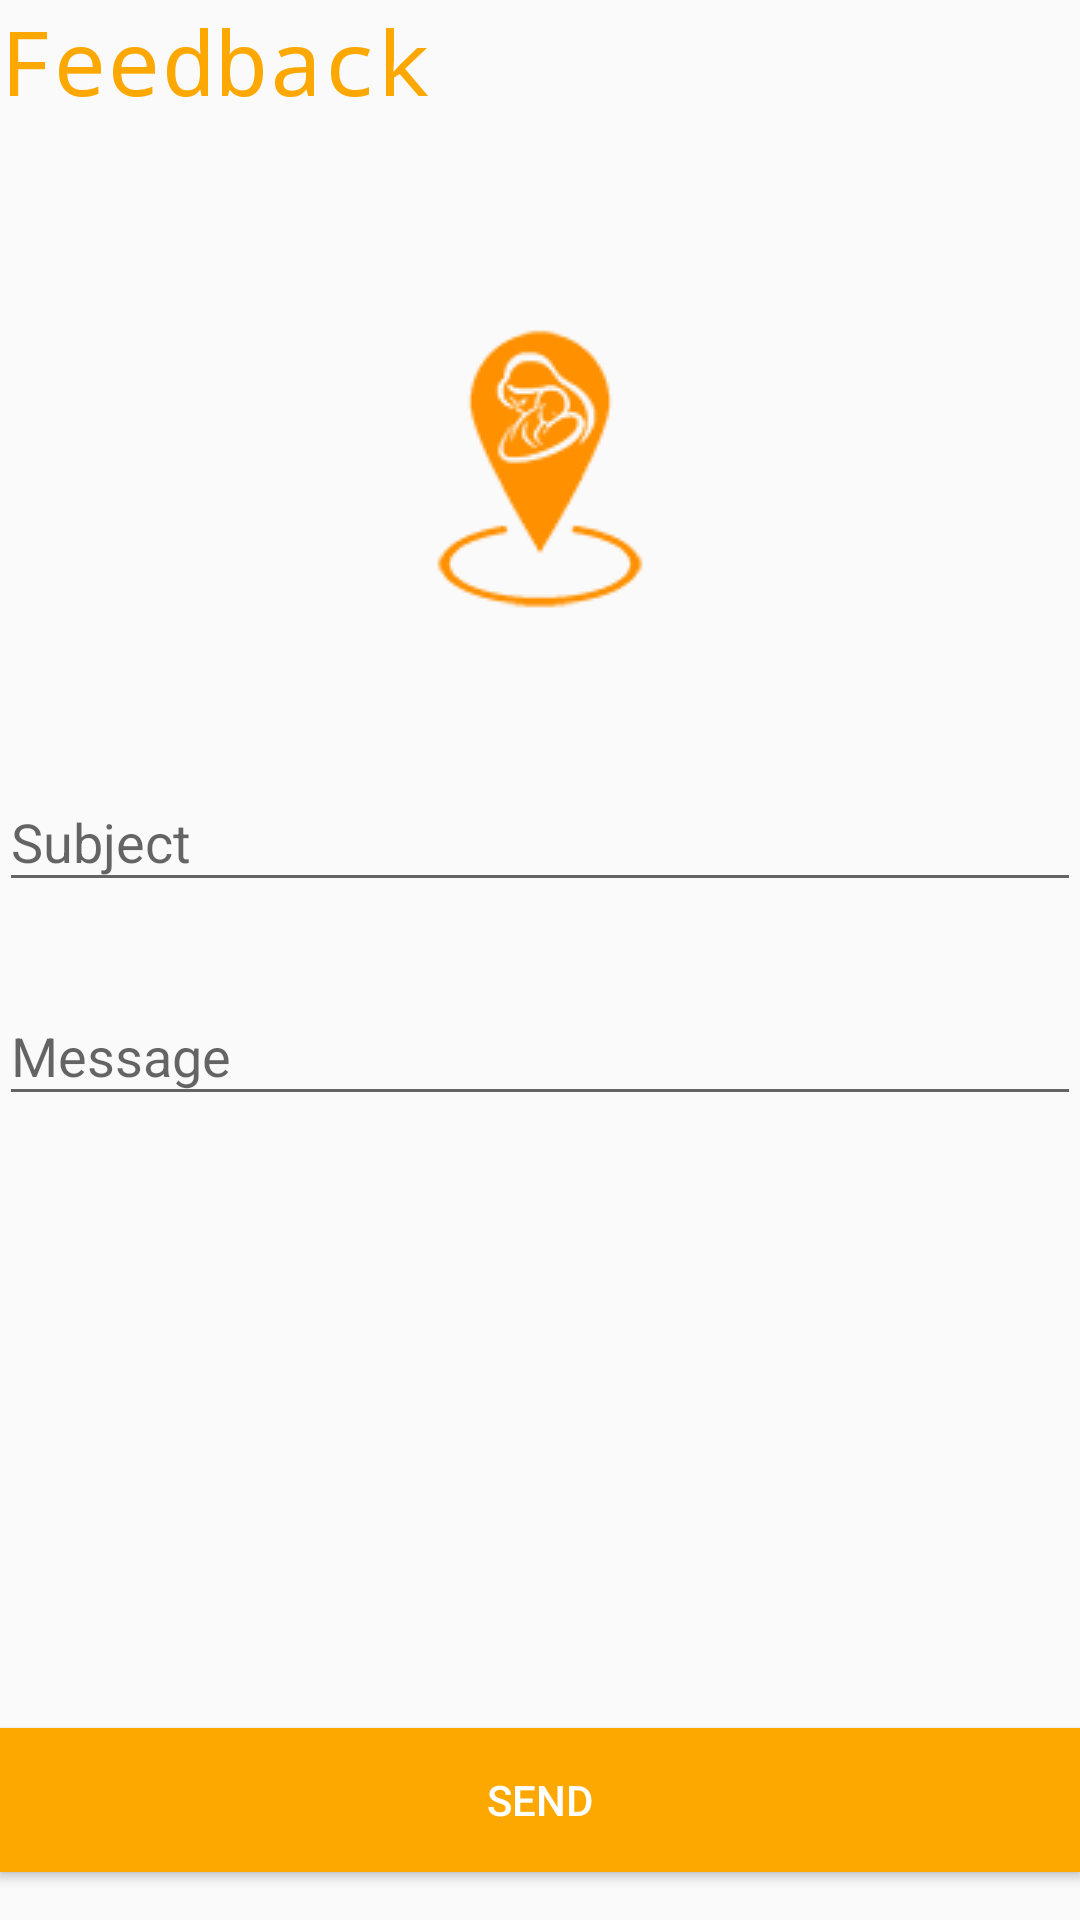

This screen was rendered from an Android layout file. Write that file and the resources it references.
<!-- AndroidManifest.xml: application theme AppTheme -->
<!-- res/layout/activity_feedback.xml -->
<?xml version="1.0" encoding="utf-8"?>
<RelativeLayout xmlns:android="http://schemas.android.com/apk/res/android"
    xmlns:app="http://schemas.android.com/apk/res-auto"
    xmlns:tools="http://schemas.android.com/tools"
    android:id="@+id/activity_feedback"
    android:layout_width="match_parent"
    android:layout_height="match_parent"
    android:paddingBottom="@dimen/activity_vertical_margin"
    android:paddingLeft="@dimen/activity_horizontal_margin"
    android:paddingRight="@dimen/activity_horizontal_margin"
    android:paddingTop="@dimen/activity_vertical_margin"
    tools:context="com.careyoutbaby.swetarabi.babycare.Feedback">



    <TextView
        android:text="@string/feedback"
        android:layout_width="wrap_content"
        android:layout_height="wrap_content"
        android:id="@+id/feedback_title"
        android:fontFamily="monospace"
        android:textSize="30sp"
        android:layout_alignParentTop="true"
        android:layout_alignParentStart="true"
        android:textColor="@color/appColor"/>

    <ImageView
        android:layout_width="wrap_content"
        android:layout_height="wrap_content"
        app:srcCompat="@drawable/app_icons"
        android:layout_marginTop="68dp"
        android:id="@+id/applogo"
        android:layout_below="@+id/feedback_title"
        android:layout_centerHorizontal="true"
        android:contentDescription="@string/app_logo" />

    <android.support.design.widget.TextInputLayout
        android:layout_width="match_parent"
        android:layout_height="wrap_content"
        android:layout_marginTop="43dp"
        android:id="@+id/textInputLayout"
        android:layout_below="@+id/applogo"
        android:layout_alignParentStart="true">

        <EditText
            android:layout_width="match_parent"
            android:layout_height="wrap_content"
            android:inputType="textPersonName"
            android:ems="10"
            android:id="@+id/feedbaceSubject"
            android:hint="@string/subject"/>


    </android.support.design.widget.TextInputLayout>

    <android.support.design.widget.TextInputLayout
        android:layout_width="match_parent"
        android:layout_height="wrap_content"
        android:layout_marginTop="19dp"
        android:id="@+id/textInputLayout1"
        android:layout_below="@+id/textInputLayout"
        android:layout_alignParentStart="true">

        <EditText
            android:layout_width="match_parent"
            android:layout_height="wrap_content"
            android:inputType="textPersonName"
            android:ems="10"
            android:id="@+id/feedback_massage"
            android:hint="@string/message"/>

    </android.support.design.widget.TextInputLayout>

    <Button
        android:text="@string/send"
        android:layout_width="match_parent"
        android:layout_height="wrap_content"
        android:id="@+id/button6"
        android:background="@color/appColor"
        android:elevation="1sp"
        android:textColor="@color/white"
        android:onClick="sendFeedback"
        android:layout_alignParentBottom="true"
        android:layout_alignParentStart="true"
        android:layout_marginBottom="16dp" />
</RelativeLayout>
<!-- resources referenced by this layout -->
<resources>
  <color name="appColor">#fca800</color>
  <color name="white">#ffffff</color>
  <!-- drawable app_icons: png bitmap (drawable, 30046 bytes) -->
  <string name="app_logo">App logo</string>
  <string name="feedback">Feedback</string>
  <string name="message">Message</string>
  
  
      //map menu item
  <string name="send">send</string>
  <string name="subject">Subject</string>
  <style name="AppTheme" parent="Theme.AppCompat.Light.DarkActionBar">
          
          <item name="colorPrimary">@color/colorPrimary</item>
          <item name="colorPrimaryDark">@color/colorPrimaryDark</item>
          <item name="colorAccent">@color/colorAccent</item>
      </style>
  <color name="colorPrimary">#fca800</color>
  <color name="colorPrimaryDark">#000000</color>
  <color name="colorAccent">#fca800</color>
</resources>
